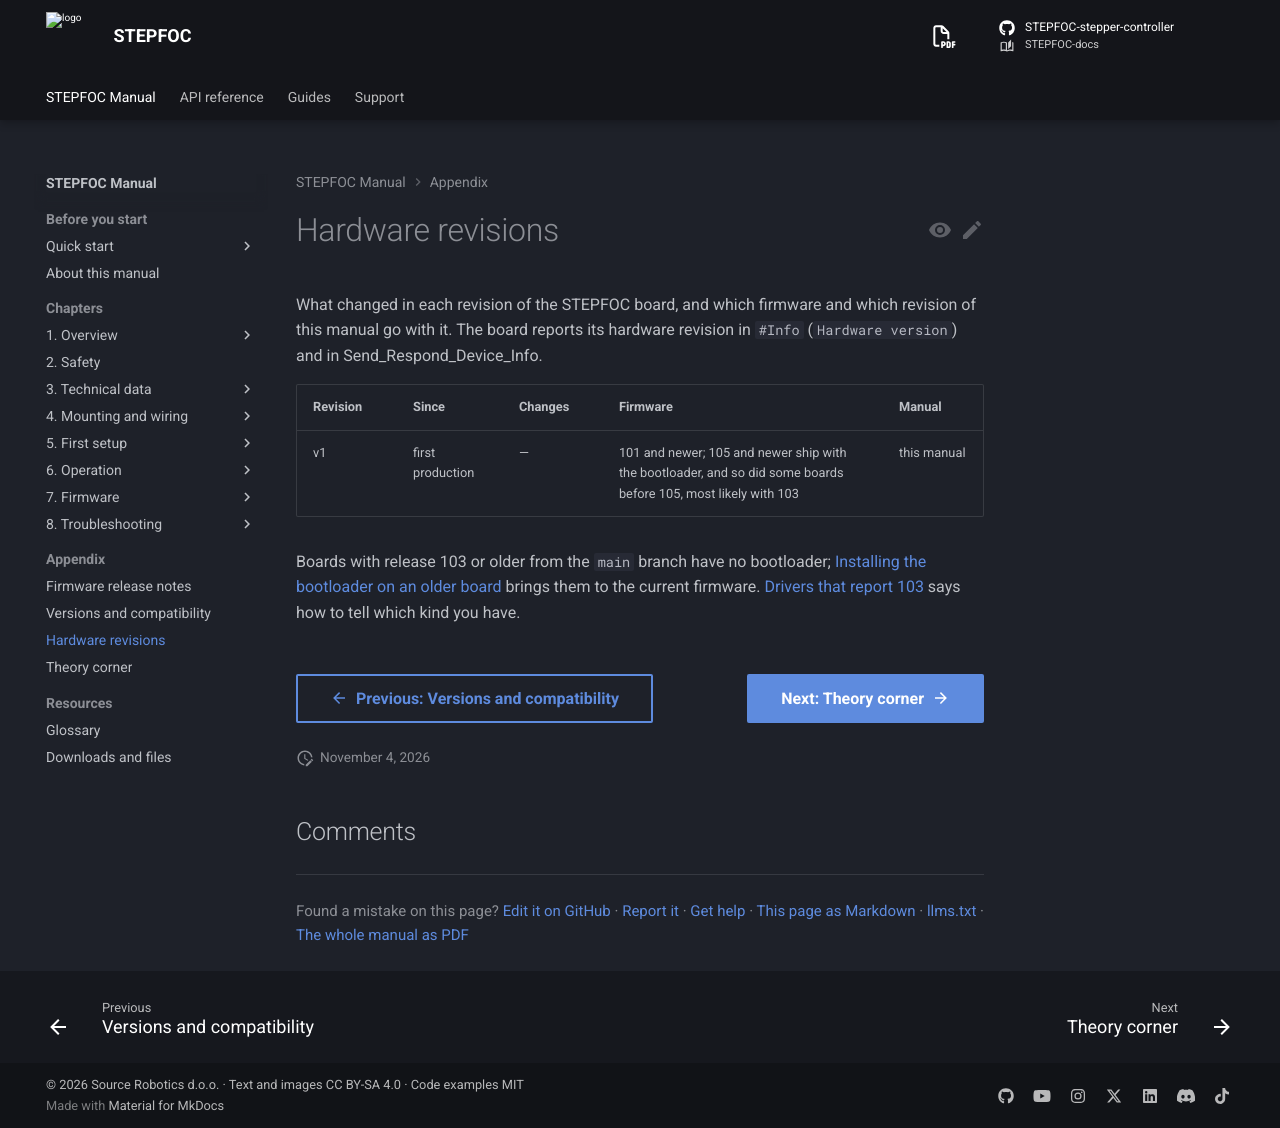

repository: Source-Robotics/STEPFOC-docs · page: 110/appendix/hardware-revisions/index.html · generator: mkdocs

# Hardware revisions

What changed in each revision of the STEPFOC board, and which firmware and which revision of this manual go with
it. The board reports its hardware revision in `#Info` (`Hardware version`) and in Send_Respond_Device_Info.

| Revision | Since | Changes | Firmware | Manual |
|---|---|---|---|---|
| v1 | first production | — | 101 and newer; 105 and newer ship with the bootloader, and so did some boards before 105, most likely with 103 | this manual |

Boards with release 103 or older from the `main` branch have no bootloader;
[Installing the bootloader on an older board](../07-firmware/bootloader.md) brings them to the current firmware.
[Drivers that report 103](../07-firmware/releases.md#drivers-that-report-103) says how to tell which kind you have.
